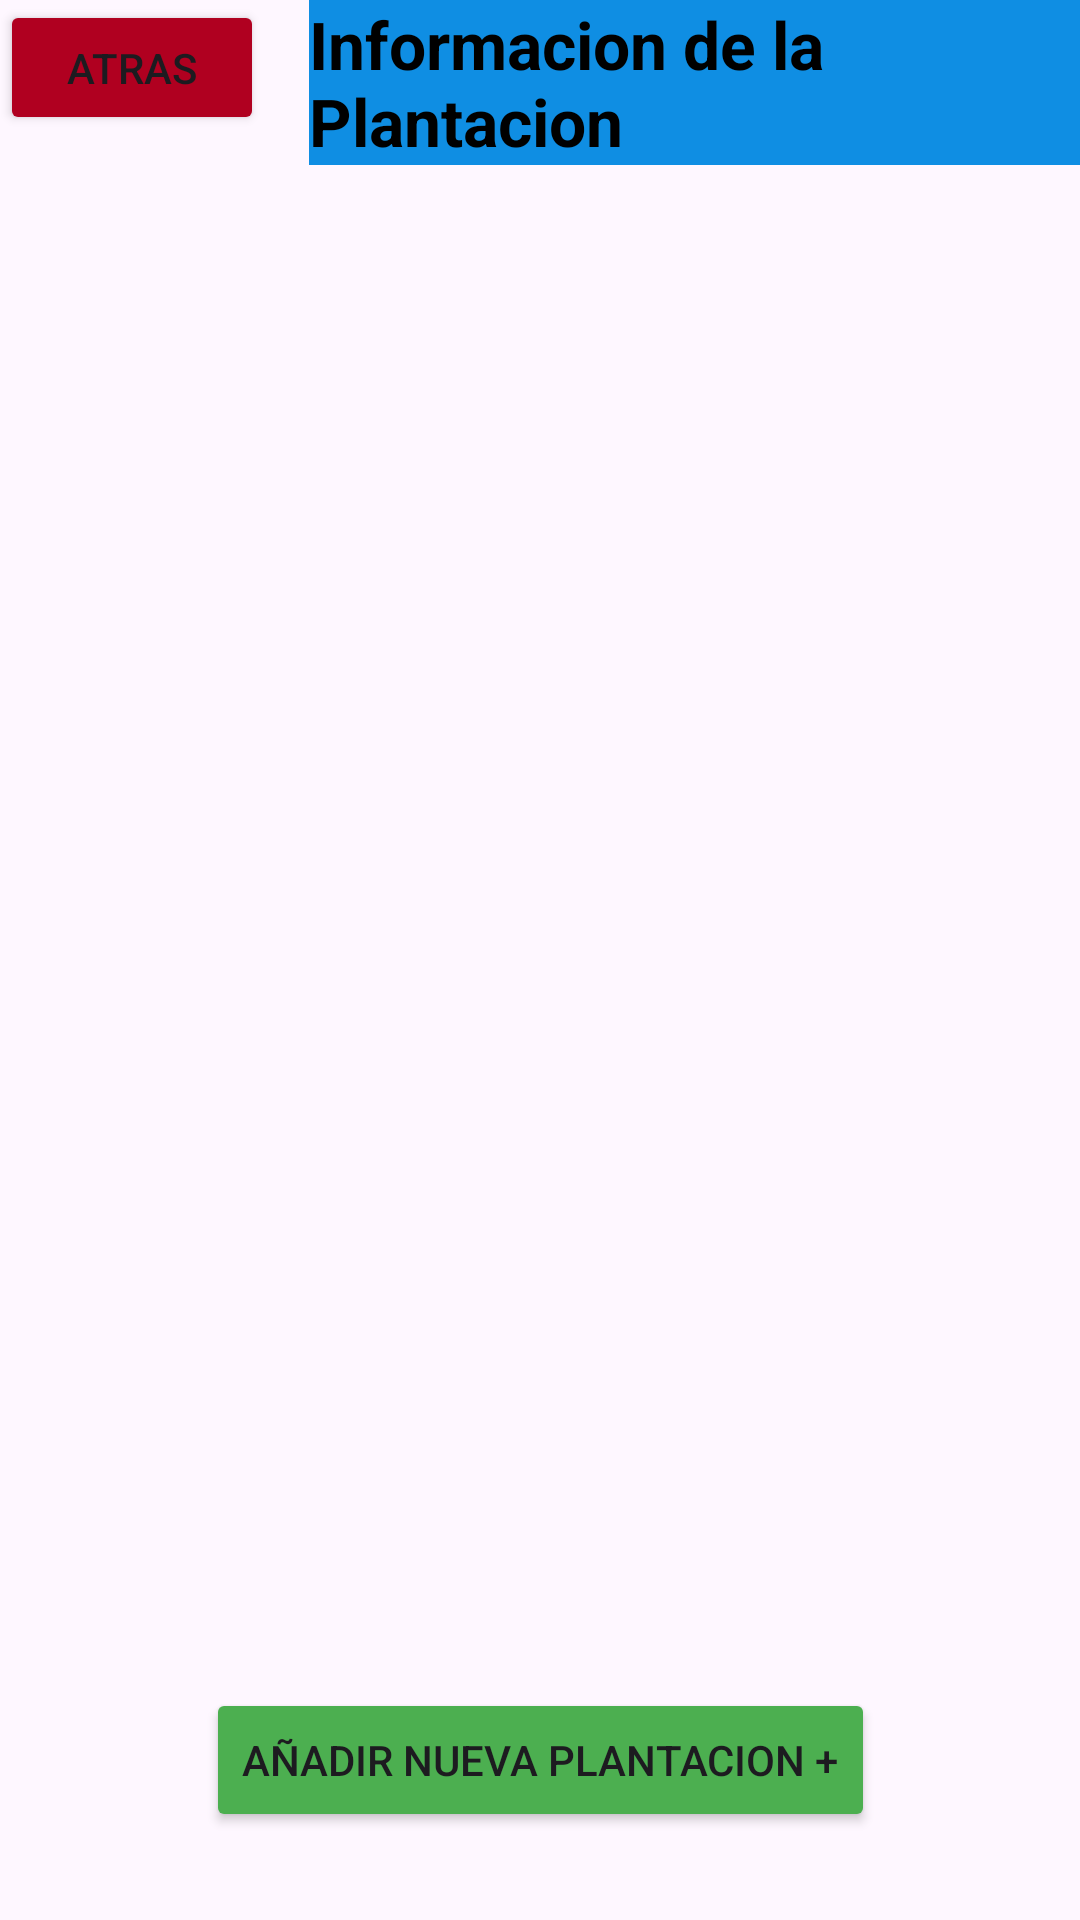

The Android layout XML behind this screen, and the referenced resources:
<!-- AndroidManifest.xml: application theme Theme.Accoffe -->
<!-- res/layout/fragment_plantation_list.xml -->
<?xml version="1.0" encoding="utf-8"?>
<androidx.constraintlayout.widget.ConstraintLayout xmlns:android="http://schemas.android.com/apk/res/android"
    xmlns:app="http://schemas.android.com/apk/res-auto"
    xmlns:tools="http://schemas.android.com/tools"
    android:layout_width="match_parent"
    android:layout_height="match_parent"
    android:orientation="vertical"
    tools:context=".ui.plantation.PlantationListFragment">

    <LinearLayout
        android:id="@+id/linearLayout3"
        android:layout_width="match_parent"
        android:layout_height="wrap_content"
        app:layout_constraintEnd_toEndOf="parent"
        app:layout_constraintStart_toStartOf="parent"
        app:layout_constraintTop_toTopOf="parent">

        <Button
            android:id="@+id/btnback1"
            android:layout_width="wrap_content"
            android:layout_height="45dp"
            android:text="Atras"
            android:backgroundTint="@color/design_default_color_error"
            />

        <TextView
            android:layout_width="wrap_content"
            android:layout_height="wrap_content"
            android:layout_gravity="center"
            android:layout_marginStart="15dp"
            android:text="Informacion de la Plantacion"
            android:textColor="@color/black"
            android:textSize="22sp"
            android:textStyle="bold"
            android:background="#0F8EE3"/>


    </LinearLayout>

    <LinearLayout
        android:id="@+id/linearLayout"
        android:layout_width="match_parent"
        android:layout_height="wrap_content"
        app:layout_constraintTop_toBottomOf="@+id/linearLayout3">

        <androidx.recyclerview.widget.RecyclerView
            android:id="@+id/rvPlantation"
            android:layout_width="match_parent"
            android:layout_height="wrap_content" />
    </LinearLayout>

    <Button
        android:layout_width="wrap_content"
        android:layout_height="48dp"
        android:layout_marginHorizontal="4dp"
        android:layout_marginBottom="10dp"
        android:id="@+id/btnAddPlantation"
        android:text="Añadir nueva Plantacion +"
        android:backgroundTint="#4CAF50"
        app:layout_constraintBottom_toBottomOf="parent"
        app:layout_constraintEnd_toEndOf="parent"
        app:layout_constraintStart_toStartOf="parent"
        app:layout_constraintTop_toBottomOf="@+id/linearLayout"
        app:layout_constraintVertical_bias="0.963" />

</androidx.constraintlayout.widget.ConstraintLayout>
<!-- resources referenced by this layout -->
<resources>
  <style name="Theme.Accoffe" parent="Theme.MaterialComponents.Light.DarkActionBar">
          
          <item name="colorPrimary">@color/purple_500</item>
          <item name="colorPrimaryVariant">@color/purple_700</item>
          <item name="colorOnPrimary">@color/white</item>
          
          <item name="colorSecondary">@color/teal_200</item>
          <item name="colorSecondaryVariant">@color/teal_700</item>
          <item name="colorOnSecondary">@color/black</item>
          
          <item name="android:statusBarColor">?attr/colorPrimaryVariant</item>
          
      </style>
  <!-- not gathered from this repository: default colours our renderer supplied (Android Studio template values) -->
  <color name="purple_500">#FF6200EE</color>
  <color name="purple_700">#FF3700B3</color>
  <color name="teal_200">#FF03DAC5</color>
  <color name="teal_700">#FF018786</color>
  <color name="black">#FF000000</color>
  <color name="white">#FFFFFFFF</color>
</resources>
